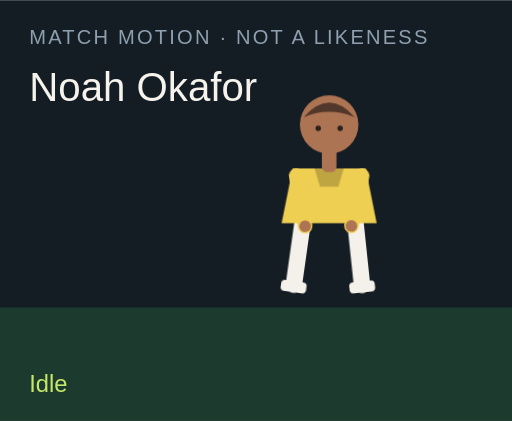
t = 0.00 s
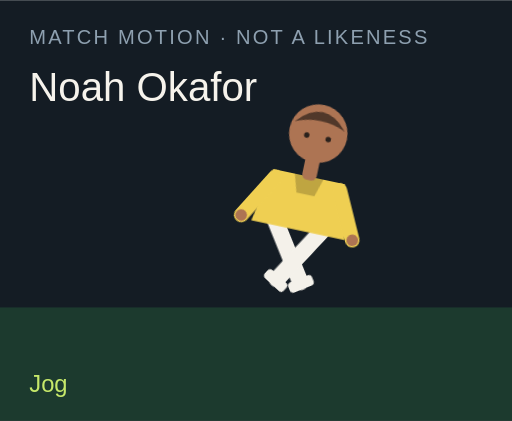
t = 1.50 s
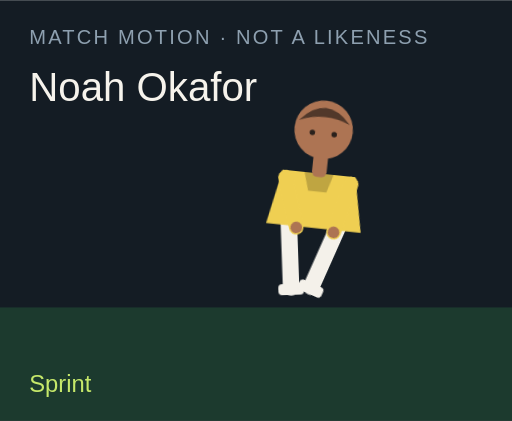
t = 3.00 s
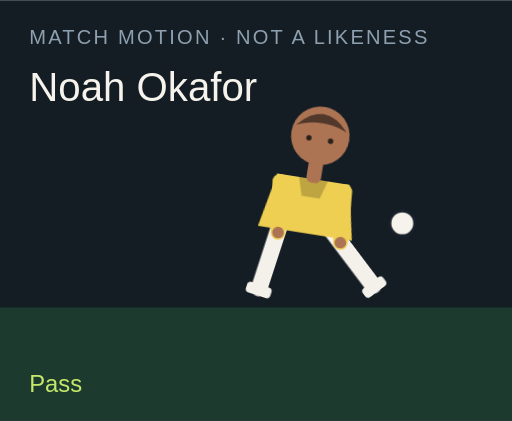
t = 4.50 s
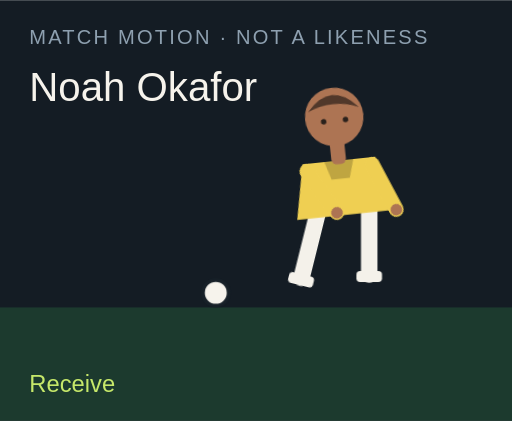
t = 6.00 s
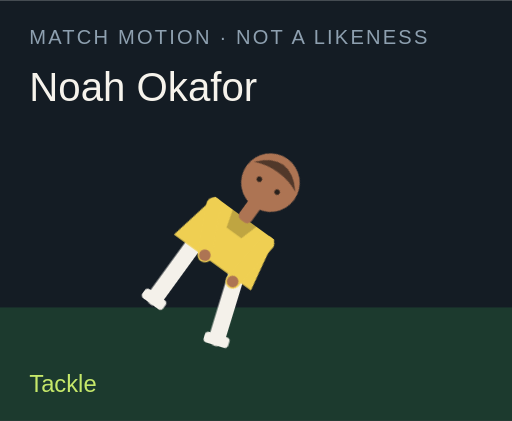
t = 7.50 s

The animated SVG that drew these frames (rendered in a browser with its animation timeline set to each time). Animation: 18 CSS @keyframes rules; one cycle of 9.00 s, repeats indefinitely.

<?xml version="1.0" encoding="UTF-8"?>
<svg xmlns="http://www.w3.org/2000/svg" viewBox="0 0 280 230" role="img">
  <style>@media (prefers-reduced-motion: reduce){animate,animateTransform{display:none}}</style>
  <rect width="280" height="230" fill="#141c24"/>
  <rect y="168" width="280" height="62" fill="#1c3a2e"/>
  <text x="16" y="24" fill="#8ea0b0" font-family="Arial,sans-serif" font-size="11" letter-spacing="1.2">MATCH MOTION · NOT A LIKENESS</text>
  <text x="16" y="55" fill="#f6f3ec" font-family="Impact,sans-serif" font-size="22">Noah Okafor</text>
  <circle r="7" fill="#f6f3ec" stroke="#172028" stroke-width="2" id="motion-48790" cx="150" cy="160" opacity="0">
    
    
    
  </circle>
  <g transform="translate(132 40)">
    <g id="motion-48812" transform="rotate(0 48 90)">
      
      <g id="motion-48814" transform="translate(0 0)">
        
        <g transform="translate(34 78)"><g id="motion-48816" transform="rotate(8)"><path d="M0 0 V38" stroke="#f4f1ea" stroke-width="9" stroke-linecap="round"/><rect x="-7" y="36" width="14" height="6" rx="2" fill="#f4f1ea"/></g></g>
        <g transform="translate(62 78)"><g id="motion-48818" transform="rotate(-6)"><path d="M0 0 V38" stroke="#f4f1ea" stroke-width="9" stroke-linecap="round"/><rect x="-7" y="36" width="14" height="6" rx="2" fill="#f4f1ea"/></g></g>
        <path d="M28 52 h40 l6 30 H22 Z" fill="#efcf52"/>
        <path d="M40 52 h16 l-3 10 H43 Z" fill="#000" opacity=".2"/>
        <g transform="translate(30 56)"><g id="motion-48820" transform="rotate(-10)"><path d="M0 0 V28" stroke="#efcf52" stroke-width="8" stroke-linecap="round"/><circle cx="0" cy="28" r="3.2" fill="#ad7453"/></g></g>
        <g transform="translate(66 56)"><g id="motion-48822" transform="rotate(12)"><path d="M0 0 V28" stroke="#efcf52" stroke-width="8" stroke-linecap="round"/><circle cx="0" cy="28" r="3.2" fill="#ad7453"/></g></g>
        <rect x="44" y="40" width="8" height="14" rx="3" fill="#ad7453"/>
        <circle cx="48" cy="28" r="16" fill="#ad7453"/>
        <path d="M34 24 Q48 8 62 24 Q48 18 34 24" fill="#51382a"/>
        <circle cx="42" cy="30" r="1.5" fill="#2a211c"/><circle cx="54" cy="30" r="1.5" fill="#2a211c"/>
      </g>
    </g>
  </g>
  <text x="16" y="214" fill="#c6e86a" font-family="Arial,sans-serif" font-size="13" opacity="1" id="motion-48794">Idle</text><text x="16" y="214" fill="#c6e86a" font-family="Arial,sans-serif" font-size="13" opacity="0" id="motion-48796">Jog</text><text x="16" y="214" fill="#c6e86a" font-family="Arial,sans-serif" font-size="13" opacity="0" id="motion-48798">Sprint</text><text x="16" y="214" fill="#c6e86a" font-family="Arial,sans-serif" font-size="13" opacity="0" id="motion-48800">Dribble</text><text x="16" y="214" fill="#c6e86a" font-family="Arial,sans-serif" font-size="13" opacity="0" id="motion-48802">Pass</text><text x="16" y="214" fill="#c6e86a" font-family="Arial,sans-serif" font-size="13" opacity="0" id="motion-48804">Shoot</text><text x="16" y="214" fill="#c6e86a" font-family="Arial,sans-serif" font-size="13" opacity="0" id="motion-48806">Receive</text><text x="16" y="214" fill="#c6e86a" font-family="Arial,sans-serif" font-size="13" opacity="0" id="motion-48808">Tackle</text><text x="16" y="214" fill="#c6e86a" font-family="Arial,sans-serif" font-size="13" opacity="0" id="motion-48810">Slide</text>
<style>@keyframes track-48791{0%{cx:150px}11.1%{cx:156px}22.2%{cx:164px}33.300000000000004%{cx:142px}44.4%{cx:190px}55.60000000000001%{cx:250px}66.7%{cx:118px}77.8%{cx:150px}88.9%{cx:150px}100%{cx:150px}}@keyframes track-48792{0%{cy:160px}11.1%{cy:158px}22.2%{cy:154px}33.300000000000004%{cy:156px}44.4%{cy:148px}55.60000000000001%{cy:96px}66.7%{cy:160px}77.8%{cy:160px}88.9%{cy:160px}100%{cy:160px}}@keyframes track-48793{0%{opacity:0}11.1%{opacity:0}22.2%{opacity:0}33.300000000000004%{opacity:1}44.4%{opacity:1}55.60000000000001%{opacity:1}66.7%{opacity:1}77.8%{opacity:0}88.9%{opacity:0}100%{opacity:0}}@keyframes track-48795{0%{opacity:1}11.1%{opacity:0}22.2%{opacity:0}33.300000000000004%{opacity:0}44.4%{opacity:0}55.60000000000001%{opacity:0}66.7%{opacity:0}77.8%{opacity:0}88.9%{opacity:0}100%{opacity:1}}@keyframes track-48797{0%{opacity:0}11.1%{opacity:1}22.2%{opacity:0}33.300000000000004%{opacity:0}44.4%{opacity:0}55.60000000000001%{opacity:0}66.7%{opacity:0}77.8%{opacity:0}88.9%{opacity:0}100%{opacity:0}}@keyframes track-48799{0%{opacity:0}11.1%{opacity:0}22.2%{opacity:1}33.300000000000004%{opacity:0}44.4%{opacity:0}55.60000000000001%{opacity:0}66.7%{opacity:0}77.8%{opacity:0}88.9%{opacity:0}100%{opacity:0}}@keyframes track-48801{0%{opacity:0}11.1%{opacity:0}22.2%{opacity:0}33.300000000000004%{opacity:1}44.4%{opacity:0}55.60000000000001%{opacity:0}66.7%{opacity:0}77.8%{opacity:0}88.9%{opacity:0}100%{opacity:0}}@keyframes track-48803{0%{opacity:0}11.1%{opacity:0}22.2%{opacity:0}33.300000000000004%{opacity:0}44.4%{opacity:1}55.60000000000001%{opacity:0}66.7%{opacity:0}77.8%{opacity:0}88.9%{opacity:0}100%{opacity:0}}@keyframes track-48805{0%{opacity:0}11.1%{opacity:0}22.2%{opacity:0}33.300000000000004%{opacity:0}44.4%{opacity:0}55.60000000000001%{opacity:1}66.7%{opacity:0}77.8%{opacity:0}88.9%{opacity:0}100%{opacity:0}}@keyframes track-48807{0%{opacity:0}11.1%{opacity:0}22.2%{opacity:0}33.300000000000004%{opacity:0}44.4%{opacity:0}55.60000000000001%{opacity:0}66.7%{opacity:1}77.8%{opacity:0}88.9%{opacity:0}100%{opacity:0}}@keyframes track-48809{0%{opacity:0}11.1%{opacity:0}22.2%{opacity:0}33.300000000000004%{opacity:0}44.4%{opacity:0}55.60000000000001%{opacity:0}66.7%{opacity:0}77.8%{opacity:1}88.9%{opacity:0}100%{opacity:0}}@keyframes track-48811{0%{opacity:0}11.1%{opacity:0}22.2%{opacity:0}33.300000000000004%{opacity:0}44.4%{opacity:0}55.60000000000001%{opacity:0}66.7%{opacity:0}77.8%{opacity:0}88.9%{opacity:1}100%{opacity:0}}@keyframes track-48813{0%{transform:rotate(0deg)}11.1%{transform:rotate(8deg)}22.2%{transform:rotate(16deg)}33.300000000000004%{transform:rotate(6deg)}44.4%{transform:rotate(4deg)}55.60000000000001%{transform:rotate(14deg)}66.7%{transform:rotate(-6deg)}77.8%{transform:rotate(34deg)}88.9%{transform:rotate(38deg)}100%{transform:rotate(0deg)}}@keyframes track-48815{0%{transform:translate(0px,0px)}11.1%{transform:translate(0px,-3px)}22.2%{transform:translate(0px,-6px)}33.300000000000004%{transform:translate(0px,-2px)}44.4%{transform:translate(0px,2px)}55.60000000000001%{transform:translate(0px,-4px)}66.7%{transform:translate(0px,1px)}77.8%{transform:translate(0px,10px)}88.9%{transform:translate(0px,12px)}100%{transform:translate(0px,0px)}}@keyframes track-48817{0%{transform:rotate(8deg)}11.1%{transform:rotate(-26deg)}22.2%{transform:rotate(-42deg)}33.300000000000004%{transform:rotate(-8deg)}44.4%{transform:rotate(6deg)}55.60000000000001%{transform:rotate(12deg)}66.7%{transform:rotate(20deg)}77.8%{transform:rotate(-8deg)}88.9%{transform:rotate(8deg)}100%{transform:rotate(8deg)}}@keyframes track-48819{0%{transform:rotate(-6deg)}11.1%{transform:rotate(24deg)}22.2%{transform:rotate(38deg)}33.300000000000004%{transform:rotate(18deg)}44.4%{transform:rotate(-38deg)}55.60000000000001%{transform:rotate(-54deg)}66.7%{transform:rotate(6deg)}77.8%{transform:rotate(-22deg)}88.9%{transform:rotate(-16deg)}100%{transform:rotate(-6deg)}}@keyframes track-48821{0%{transform:rotate(-10deg)}11.1%{transform:rotate(24deg)}22.2%{transform:rotate(36deg)}33.300000000000004%{transform:rotate(-18deg)}44.4%{transform:rotate(10deg)}55.60000000000001%{transform:rotate(-24deg)}66.7%{transform:rotate(-30deg)}77.8%{transform:rotate(12deg)}88.9%{transform:rotate(-64deg)}100%{transform:rotate(-10deg)}}@keyframes track-48823{0%{transform:rotate(12deg)}11.1%{transform:rotate(-20deg)}22.2%{transform:rotate(-32deg)}33.300000000000004%{transform:rotate(14deg)}44.4%{transform:rotate(-26deg)}55.60000000000001%{transform:rotate(18deg)}66.7%{transform:rotate(-22deg)}77.8%{transform:rotate(-6deg)}88.9%{transform:rotate(18deg)}100%{transform:rotate(12deg)}}@media(prefers-reduced-motion:no-preference){#motion-48790{animation:track-48791 9s linear infinite both,track-48792 9s linear infinite both,track-48793 9s steps(1,end) infinite both}#motion-48794{animation:track-48795 9s steps(1,end) infinite both}#motion-48796{animation:track-48797 9s steps(1,end) infinite both}#motion-48798{animation:track-48799 9s steps(1,end) infinite both}#motion-48800{animation:track-48801 9s steps(1,end) infinite both}#motion-48802{animation:track-48803 9s steps(1,end) infinite both}#motion-48804{animation:track-48805 9s steps(1,end) infinite both}#motion-48806{animation:track-48807 9s steps(1,end) infinite both}#motion-48808{animation:track-48809 9s steps(1,end) infinite both}#motion-48810{animation:track-48811 9s steps(1,end) infinite both}#motion-48812{animation:track-48813 9s linear infinite both}#motion-48814{animation:track-48815 9s linear infinite both}#motion-48816{animation:track-48817 9s linear infinite both}#motion-48818{animation:track-48819 9s linear infinite both}#motion-48820{animation:track-48821 9s linear infinite both}#motion-48822{animation:track-48823 9s linear infinite both}}</style></svg>
